Run: headless pygame with SDL's dummy video driver; simulated clock (each Clock.tick advances the game by its frame time, no real sleeping); random seed 0; keys injected as events and as key.get_pressed() state; no mouse input.
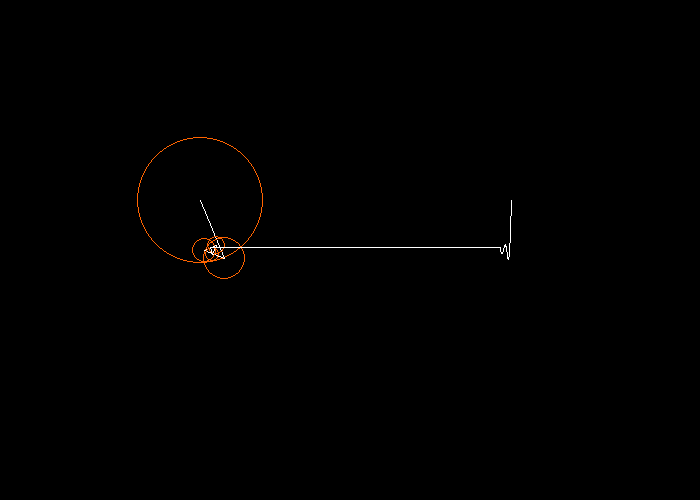
Frame 1 of 4 · flips 1–60 · no input
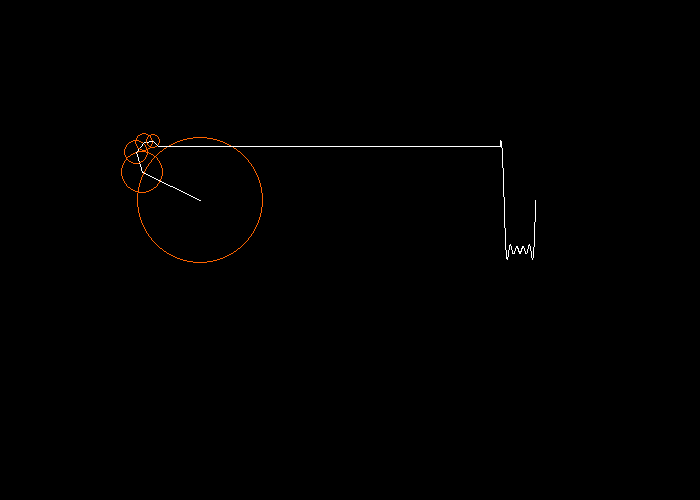
Frame 2 of 4 · flips 61–180 · tapped SPACE, RETURN · held RIGHT (→), D
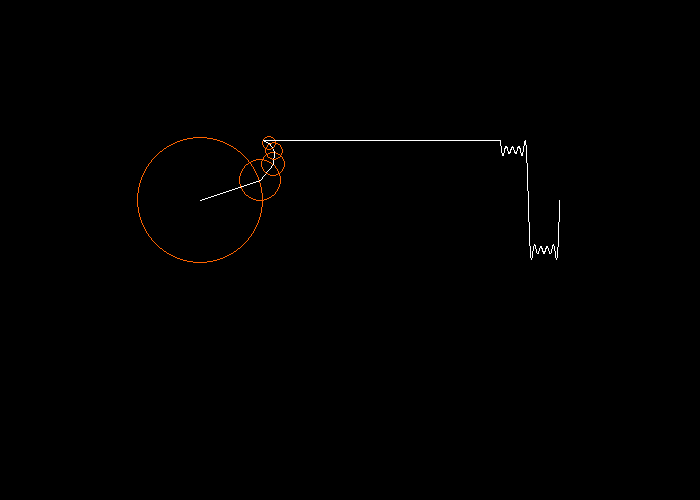
Frame 3 of 4 · flips 181–300 · held DOWN (↓), S
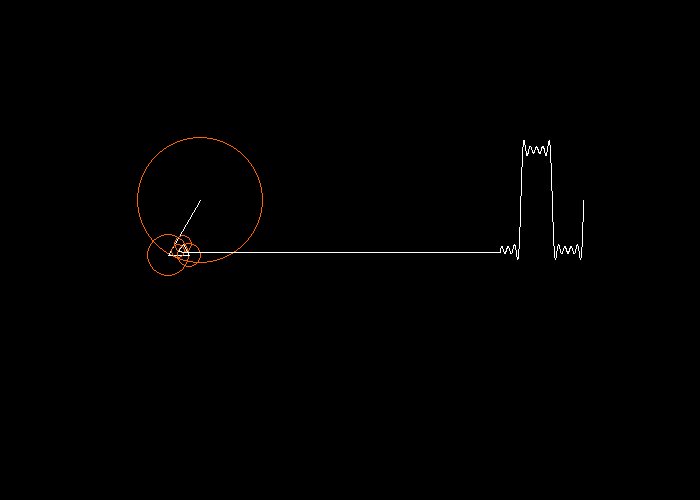
Frame 4 of 4 · flips 301–420 · held LEFT (←), A, UP (↑), W

The pygame program that drew these frames:

import pygame
import math
pygame.init()
pygame.display.set_caption("Fourier series")

clock = pygame.time.Clock()
screen_width, screen_height = 700, 500
win = pygame.display.set_mode((screen_width, screen_height))
class circle:
    def __init__(self, radius, color, filled):
        self.x = 0
        self.y = 0
        self.radius = radius
        self.filled = filled
        self.color = color
    def draw(self, window, x, y):
        self.x = x
        self.y = y
        pygame.draw.circle(window, self.color, (self.x, self.y), self.radius, self.filled)
xs = screen_width - 200
dots = []
time, time2 = 0, 0
num = 5
def RedrawGameWindow(circles):
    global time, time2
    win.fill(0)
    x1, y1 = 200, 200
    for i in range(num):
        n = i * 2 + 1
        prevx = x1
        prevy = y1
        radius = 50 * (4 / (n * math.pi))
        x1 += radius * math.cos(n * time)
        y1 += radius * math.sin(n * time)
        pygame.draw.circle(win, (255, 100, 0), (prevx, prevy), radius, 1)
        pygame.draw.line(win, (255, 255, 255), (prevx, prevy), (x1, y1))
        # prevx = x1
        # prevy = y1
    dots.append([xs, y1])
    pygame.draw.line(win, (255, 255, 255), (x1, y1), (xs, y1))
    # r1, r2, r3 = 50, 15, 5
    # x1, y1 = 200, 200
    # x2, y2 = x1 + (r1 * math.cos(time)), y1 + (r1 * math.sin(time))
    # x3, y3 = x2 + (r2 * math.cos(time2)), y2 + (r2 * math.sin(time2))
    for dot in range(len(dots) - 1):
        X, Y = dots[dot]
        X2, Y2 = dots[dot + 1]
        pygame.draw.line(win, (255, 255, 255), (X, Y), (X2, Y2))
        win.fill((255, 255, 255), ((X, Y), (1, 1)))
        dots[dot][0] += 0.2
    # pygame.draw.circle(win, (255, 0, 100), (x1, y1), r1, 1)
    # pygame.draw.circle(win, (255, 100, 0), (x2, y2), r2, 1)
    # # pygame.draw.circle(win, (0, 100, 255), (x3, y3), r3, 1)
    # pygame.draw.line(win, (255, 0, 0), (x2, y2), (x, y2))
    # dots.append([xs, y2])
    if len(dots) > 1000:
        dots.pop(0)
    time += 0.02
    time2 += 0.05
    pygame.display.update()


def main():
    running = True
    circles = [circle(50, (200, 0, 200), 1), circle(10, (200, 0, 200), 0)]
    while running:
        RedrawGameWindow(circles)
        clock.tick(100)
        for event in pygame.event.get():
            if event.type == pygame.QUIT:
                running = False

main()
